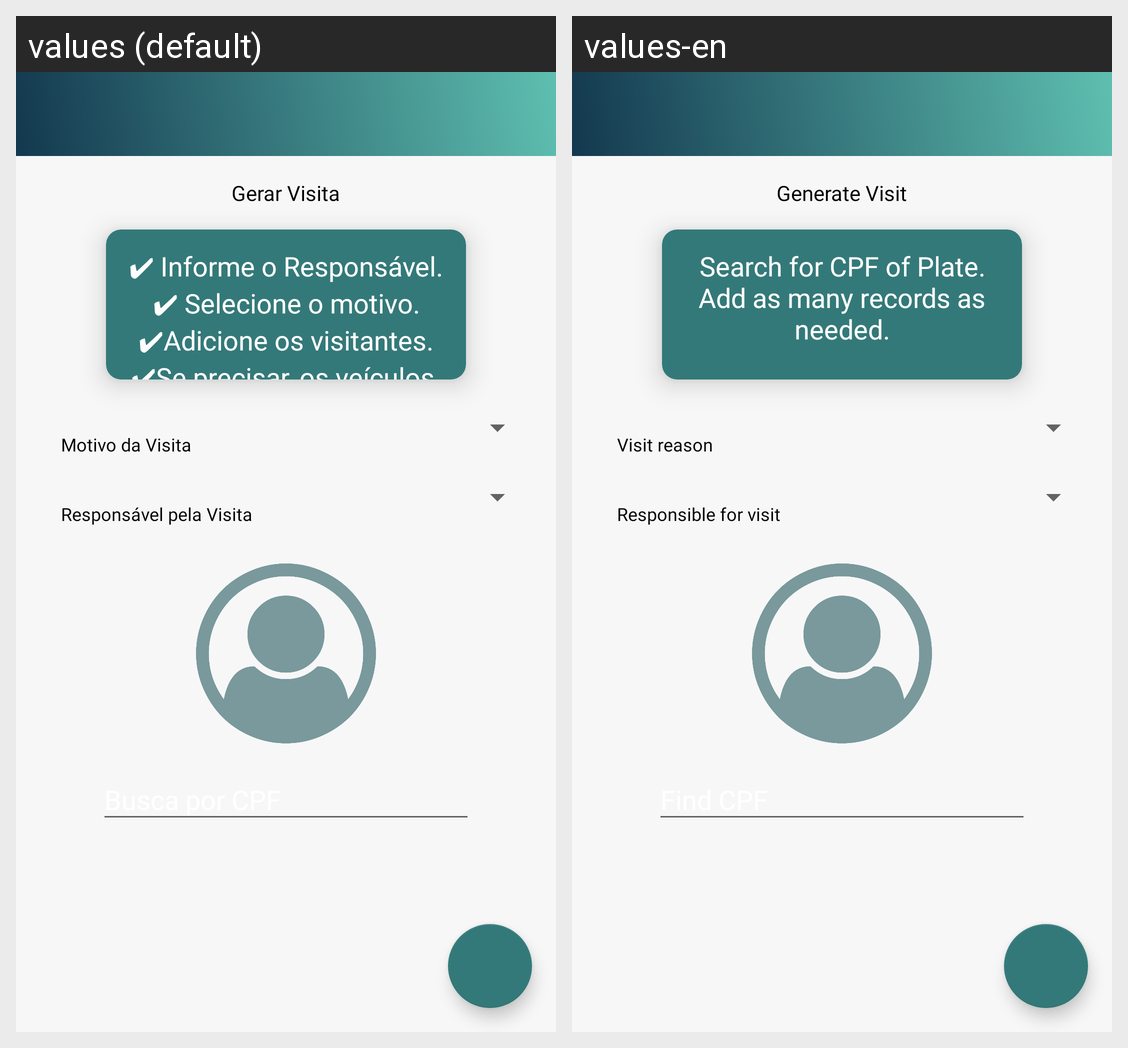

This grid shows one Android layout under two languages. Give, for every string resource on the screen, its name, the default text and each shown locale's text.
Android screen res/layout/activity_new_visit.xml rendered under 2 locales, left to right: values (default), values-en. Device: Nexus 5 (rendered at 1080×1920; each locale shown at half size, 540×960, under a caption strip naming it); theme AppTheme.
Strings drawn on this screen, with the default value and each locale's value (text and hints the layout hard-codes, and strings that could not be matched under every locale, appear in the picture but are not listed):

msg_gerar_visita
  values: Gerar Visita
  values-en: Generate Visit

dica_gerar_visita
  values: ✔ Informe o Responsável.
      ✔ Selecione o motivo.
      ✔Adicione os visitantes.
      ✔Se precisar, os veículos.
  values-en: Search for CPF of Plate.
      Add as many records as needed.

msg_motivos
  values: Motivo da Visita
  values-en: Visit reason

msg_responsaveis
  values: Responsável pela Visita
  values-en: Responsible for visit
